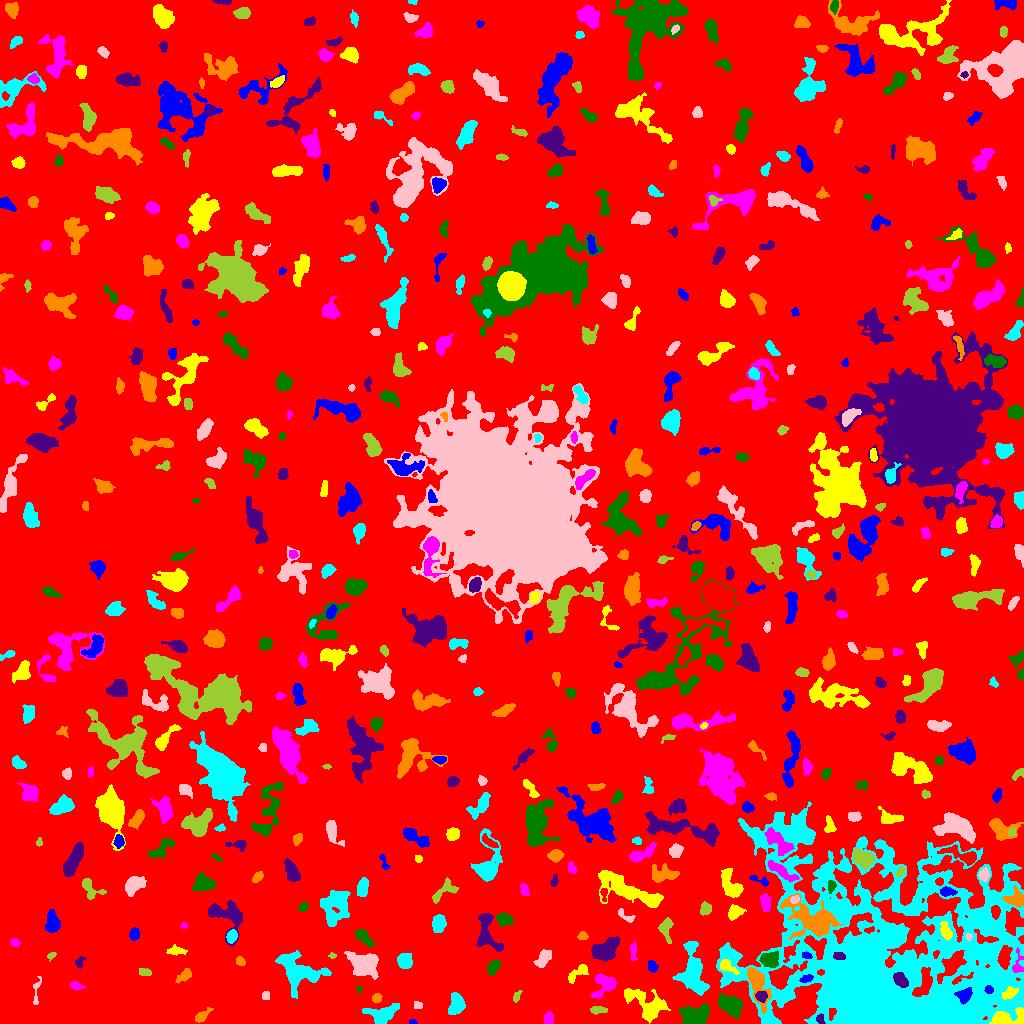

Data behind this chart, as committed beside it:
ID, X, Y, A, B, theta, total_flux, mu_max, mu_median, mu_mean, R_fwhm, R_e, R10, R90, x_start, x_end, y_start, y_end, area, greylevel
0, 512, 504, 300.3, 288.2, 0.9945, 1530605, 14.0, 1.0, 1.899, 61.1, 225.1, 84.6, 377.3, 0, 1023, 0, 1023, 805973, 1.899
1, 412.6, 1.566, 1.942, 1.265, -0.08003, 76.0, 3.0, 2.0, 1.949, 2.821, 1.954, 0.7979, 3.038, 409, 417, 0, 4, 39, 6.949
2, 1008, 4.605, 9.908, 3.85, 0.0878, 1687, 12.0, 4.0, 4.622, 6.482, 5.863, 2.185, 9.115, 989, 1023, 0, 16, 365, 18.62
3, 548.3, 4.355, 2.84, 2.28, 1.498, 327.0, 6.0, 3.0, 2.868, 4.442, 3.192, 1.262, 5.046, 543, 553, 0, 12, 114, 7.868
4, 693.2, 7.256, 6.864, 4.991, 0.1042, 3314, 20.0, 6.0, 6.933, 6.257, 6.433, 2.394, 10.57, 679, 709, 0, 20, 478, 12.93
5, 820.1, 4.629, 2.644, 1.996, -1.374, 202.0, 5.0, 3.0, 2.73, 3.742, 2.706, 1.128, 4.107, 816, 825, 0, 10, 74, 16.73
6, 201.9, 7.348, 5.001, 1.965, 0.6916, 508.0, 9.0, 3.0, 3.552, 3.785, 3.568, 1.382, 5.781, 195, 213, 1, 16, 143, 7.552
7, 383.1, 9.206, 7.606, 4.143, 0.2536, 1887, 11.0, 4.0, 4.525, 6.794, 6.155, 2.394, 9.853, 362, 399, 0, 20, 417, 8.525
8, 417.6, 18.7, 2.13, 1.66, -0.1025, 89.0, 3.0, 1.0, 1.348, 2.764, 2.326, 0.7979, 3.827, 414, 422, 15, 22, 66, 6.348
9, 598.2, 13.49, 4.561, 1.805, -0.01922, 307.0, 4.0, 3.0, 2.624, 5.642, 3.613, 1.493, 5.412, 590, 607, 9, 17, 117, 10.62
10, 168.5, 10.89, 7.603, 5.655, -0.801, 7848, 28.0, 7.0, 9.773, 8.667, 7.569, 3.038, 12.82, 153, 190, 0, 32, 803, 13.77
11, 964, 29, 4.304, 3.217, 0.3584, 1220, 12.0, 5.5, 6.354, 5.528, 4.297, 1.784, 6.84, 954, 972, 19, 36, 192, 29.35
12, 646.6, 19.21, 11.77, 5.748, -0.5666, 2618, 13.0, 3.0, 3.844, 5.585, 7.464, 2.585, 12.48, 624, 670, 0, 35, 681, 9.844
13, 605.6, 38.86, 5.827, 4.922, 0.6264, 1262, 12.0, 3.0, 3.616, 4.442, 5.293, 1.871, 9.08, 591, 616, 24, 50, 349, 7.616
14, 731.9, 17.61, 6.74, 4.494, -0.6631, 1745, 11.0, 4.0, 4.125, 6.18, 6.308, 2.459, 9.901, 718, 742, 5, 30, 423, 10.13
15, 761.2, 27.25, 2.618, 2.41, -0.3284, 425.0, 8.0, 4.0, 3.664, 4.37, 3.241, 1.262, 4.951, 755, 767, 21, 32, 116, 19.66
16, 376.9, 25.35, 2.266, 2.076, 0.1296, 273.0, 7.0, 3.0, 3.174, 3.478, 2.764, 1.128, 4.334, 372, 382, 21, 30, 86, 8.174
17, 456.2, 18.54, 5.529, 3.623, 1.295, 1205, 9.0, 4.0, 4.127, 6.024, 5.352, 2.111, 8.368, 448, 465, 9, 31, 292, 8.127
18, 265.9, 27.68, 2.389, 1.951, -1.462, 98.0, 2.0, 1.0, 1.463, 4.549, 2.764, 1.128, 4.184, 262, 269, 24, 32, 67, 6.463
19, 516.7, 26.6, 2.776, 1.556, 1.173, 86.0, 3.0, 1.0, 1.147, 2.764, 2.326, 0.7979, 3.785, 513, 522, 21, 33, 75, 7.147
20, 111.8, 21.28, 9.377, 4.217, -0.8555, 1930, 9.0, 3.0, 3.837, 7.506, 6.723, 2.646, 11, 95, 127, 0, 34, 503, 7.837
21, 989, 33.59, 2.127, 1.869, -0.6178, 254.0, 8.0, 3.0, 3.791, 3.192, 2.523, 0.9772, 3.989, 984, 993, 30, 38, 67, 20.79
22, 1009, 30.49, 3.984, 2.314, 0.4932, 633.0, 9.0, 4.0, 4.22, 4.583, 3.785, 1.493, 5.863, 1002, 1018, 24, 37, 150, 19.22
23, 76.14, 37.48, 3.14, 1.836, -0.2842, 293.0, 6.0, 3.0, 2.93, 4.107, 2.985, 1.128, 4.72, 69, 86, 33, 42, 100, 8.93
24, 358.9, 34.57, 1.69, 1.596, 0.2489, 112.0, 7.0, 2.5, 2.947, 2.034, 1.871, 0.5642, 2.985, 355, 362, 30, 37, 38, 6.947
25, 900.2, 43.86, 3.81, 2.413, -0.7669, 920.0, 12.0, 4.0, 4.973, 4.853, 3.827, 1.596, 6.129, 893, 908, 36, 51, 185, 25.97
26, 185, 48.19, 4.116, 2.214, 0.6762, 355.0, 6.0, 2.0, 2.383, 4.26, 3.568, 1.262, 5.809, 175, 191, 40, 55, 149, 9.383
27, 297.9, 52.43, 11.86, 8.212, -0.4531, 3591, 10.0, 3.0, 3.895, 9.982, 9.271, 3.613, 14.94, 275, 331, 25, 73, 922, 7.895
28, 36.16, 32.16, 8.44, 1.678, 1.467, 212.0, 5.0, 2.0, 1.812, 2.877, 3.29, 1.128, 5.47, 33, 41, 19, 47, 117, 7.812
29, 144.9, 51.08, 3.055, 1.938, -0.2041, 212.0, 4.0, 2.0, 2.28, 4.549, 3.141, 1.262, 4.687, 139, 151, 48, 55, 93, 7.28
30, 547.9, 42.34, 3.75, 2.15, -0.6762, 383.0, 6.0, 2.0, 2.623, 4.618, 3.523, 1.382, 5.557, 541, 556, 36, 48, 146, 7.623
31, 806.1, 44.58, 2.858, 1.525, 0.3098, 195.0, 6.0, 2.0, 2.143, 3.338, 2.585, 0.9772, 4.107, 799, 813, 41, 49, 91, 15.14
32, 578.2, 50.7, 6.768, 2.428, 0.6493, 453.0, 5.0, 2.0, 2.311, 4.983, 4.514, 1.693, 6.887, 568, 588, 40, 59, 196, 7.311
33, 1018, 57.66, 5.456, 2.688, 1.425, 196.0, 5.0, 1.0, 1.342, 2.821, 3.09, 1.128, 5.293, 1012, 1023, 51, 76, 146, 11.34
34, 492.6, 56.05, 3.74, 2.448, 1.039, 456.0, 7.0, 2.0, 2.886, 4.107, 3.7, 1.382, 6.05, 487, 500, 48, 63, 158, 9.886
35, 79.56, 61.35, 3.149, 2.041, 1.099, 164.0, 4.0, 2.0, 1.885, 4.26, 3.038, 1.128, 4.618, 75, 86, 55, 67, 87, 6.885
36, 757.2, 40.73, 10.78, 3.843, -1.24, 2482, 16.0, 4.0, 5.258, 6.077, 5.997, 2.326, 10.12, 747, 771, 10, 56, 472, 15.26
37, 404.6, 62.84, 3.46, 3.084, -1.276, 1525, 18.0, 6.0, 7.06, 4.951, 4.107, 1.596, 6.676, 397, 412, 55, 70, 216, 11.06
38, 542.7, 64.2, 4.643, 2.607, 0.962, 989.0, 12.0, 4.0, 4.643, 4.82, 4.222, 1.596, 7.024, 533, 551, 56, 74, 213, 8.643
39, 51.92, 68.28, 2.176, 1.345, 0.6223, 83.0, 3.0, 2.0, 1.456, 3.09, 2.257, 0.7979, 3.338, 47, 56, 62, 71, 57, 6.456
40, 111.7, 64.8, 2.088, 1.187, 0.0256, 91.0, 5.0, 1.0, 1.655, 2.394, 1.954, 0.7979, 2.985, 108, 118, 62, 68, 55, 6.655
41, 652, 57.09, 2.823, 2.399, -0.934, 272.0, 5.0, 2.0, 2.542, 4.107, 3.29, 1.382, 5.015, 648, 658, 51, 63, 107, 8.542
42, 726.8, 57.51, 4.972, 2.616, -0.5734, 717.0, 9.0, 4.0, 4.268, 4.72, 4.029, 1.596, 6.383, 720, 739, 49, 64, 168, 15.27
43, 633.4, 71.42, 5.316, 1.566, -1.551, 214.0, 5.0, 2.0, 1.911, 3.241, 3.141, 1.128, 5.262, 630, 637, 63, 83, 112, 6.911
44, 769.1, 63.85, 4.721, 3.769, -0.1573, 871.0, 7.0, 3.0, 3.324, 5.997, 5.109, 2.034, 7.959, 759, 778, 56, 73, 262, 11.32
45, 839.3, 67.03, 2.775, 1.727, -0.1659, 460.0, 12.0, 5.0, 5.111, 3.432, 2.764, 0.9772, 4.442, 833, 845, 64, 71, 90, 25.11
46, 240.4, 62.04, 2.36, 1.935, -0.753, 217.0, 5.0, 3.0, 2.679, 3.827, 2.764, 1.128, 4.222, 236, 245, 58, 67, 81, 7.679
47, 692.6, 50.37, 11.49, 5.269, -1.478, 5066, 16.0, 5.0, 6.031, 9.15, 7.939, 3.192, 13.49, 672, 709, 28, 82, 840, 11.03
48, 363.5, 59.15, 6.916, 5.304, -0.3696, 2678, 12.0, 4.0, 4.383, 8.137, 7.159, 2.821, 11.37, 344, 378, 44, 72, 611, 9.383
49, 332.2, 67.63, 1.791, 1.307, 0.01417, 99.0, 5.0, 2.0, 2.415, 2.394, 1.871, 0.5642, 3.038, 328, 336, 65, 71, 41, 7.415
50, 952.5, 58.65, 7.825, 3.652, 0.8564, 1858, 12.0, 4.0, 4.271, 6.699, 6.077, 2.257, 9.869, 937, 966, 40, 73, 435, 17.27
51, 806.9, 67.65, 2.374, 1.487, -0.2179, 207.0, 9.0, 2.5, 3.136, 2.185, 2.326, 0.7979, 3.868, 802, 812, 65, 72, 66, 13.14
52, 176, 72.56, 4.399, 1.884, -0.03494, 379.0, 7.0, 2.0, 2.727, 3.785, 3.432, 1.262, 5.528, 166, 187, 68, 79, 139, 8.727
53, 14.86, 80.68, 2.137, 1.873, -0.7344, 127.0, 4.0, 2.0, 1.671, 3.523, 2.523, 0.9772, 4.029, 10, 20, 77, 85, 76, 6.671
54, 362.7, 87.19, 4.906, 2.284, -0.8191, 433.0, 5.0, 2.0, 2.144, 4.918, 3.909, 1.596, 6.482, 355, 374, 76, 94, 202, 9.144
55, 604.6, 72.74, 6.713, 4.688, 0.4433, 2479, 13.0, 4.0, 5.186, 6.794, 6.507, 2.585, 10.6, 591, 619, 62, 87, 478, 9.186
56, 582.5, 87.58, 2.163, 1.915, 0.1395, 186.0, 6.0, 2.0, 2.354, 3.192, 2.523, 0.9772, 4.146, 577, 588, 84, 92, 79, 7.354
57, 231.8, 87.29, 2.814, 2.088, 1.171, 441.0, 9.0, 3.0, 3.445, 3.7, 3.09, 1.262, 4.983, 226, 237, 80, 94, 128, 11.45
58, 968.7, 87.06, 1.716, 1.499, -1.509, 147.0, 7.0, 3.0, 3.196, 2.326, 2.034, 0.7979, 3.192, 965, 972, 83, 90, 46, 17.2
59, 665.8, 94.32, 6.579, 3.288, -1.474, 394.0, 4.0, 2.0, 1.85, 6.979, 5.109, 1.784, 7.356, 658, 673, 80, 106, 213, 6.85
... 538 more rows
